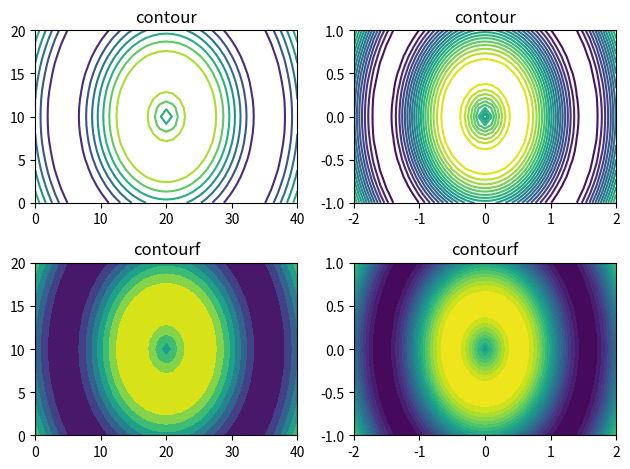

The script that saved this image:
import numpy as np
import matplotlib.pyplot as plt

u = np.linspace(-2, 2, 41)
v = np.linspace(-1, 1, 21)
X,Y = np.meshgrid(u, v)
Z = np.sin(3*np.sqrt(X**2 + Y**2)) 

# contour(), konturları çizgiler olarak görüntüler.
plt.subplot(2,2,1)
plt.contour(Z)
plt.title('contour')

plt.subplot(2,2,2)
plt.contour(X, Y, Z, 20)
plt.title('contour')

# contourf() konturlar arasında doldurulmuş alanları görüntüler.
plt.subplot(2,2,3)
plt.contourf(Z)
plt.title('contourf')

plt.subplot(2,2,4)
plt.contourf(X, Y, Z, 20)
plt.title('contourf')

plt.tight_layout()
plt.show()
